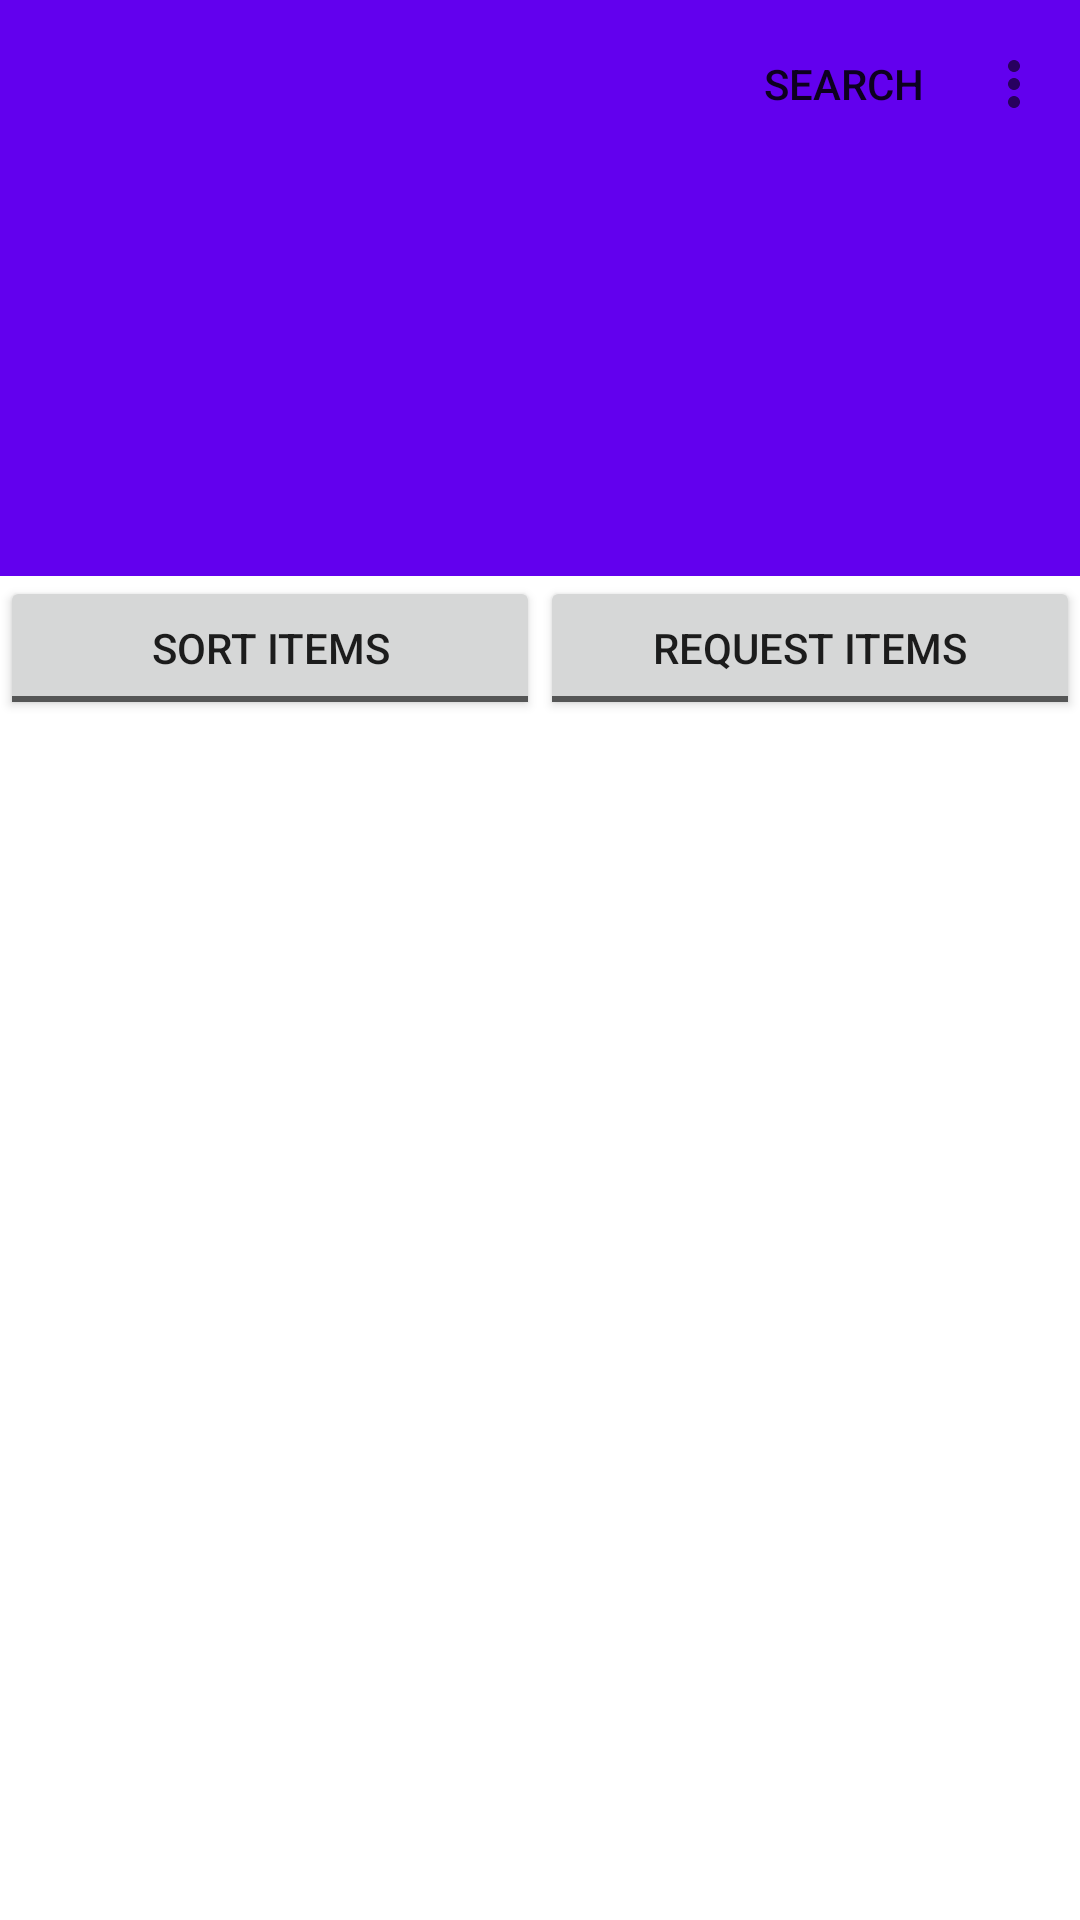

Layout XML and referenced resources for this Android screen:
<!-- AndroidManifest.xml: application theme Theme.OpenStorage -->
<!-- res/layout/activity_main.xml -->
<?xml version="1.0" encoding="utf-8"?>
<layout>
    <data>
        <variable
            name="serverState"
            type="com.example.app.openstorage.utils.ServerState" />
    </data>

    <androidx.coordinatorlayout.widget.CoordinatorLayout xmlns:android="http://schemas.android.com/apk/res/android"
        xmlns:app="http://schemas.android.com/apk/res-auto"
        xmlns:tools="http://schemas.android.com/tools"


        android:layout_width="match_parent"
        android:layout_height="match_parent">

        <com.google.android.material.appbar.AppBarLayout
            android:id="@+id/appbar"

            android:layout_width="match_parent"
            android:layout_height="192dp">

            <com.google.android.material.appbar.CollapsingToolbarLayout
                android:layout_width="match_parent"
                android:layout_height="match_parent"
                app:contentScrim="?attr/colorPrimary"
                app:layout_scrollFlags="scroll|enterAlways|enterAlwaysCollapsed"

                app:toolbarId="@+id/toolbar">


                <androidx.appcompat.widget.Toolbar
                    android:id="@+id/toolbar"
                    android:layout_width="match_parent"
                    android:layout_height="?attr/actionBarSize"
                    app:menu="@menu/menu" />
            </com.google.android.material.appbar.CollapsingToolbarLayout>
        </com.google.android.material.appbar.AppBarLayout>

        <androidx.core.widget.NestedScrollView
            android:layout_width="match_parent"
            android:layout_height="match_parent"
            app:layout_behavior="com.google.android.material.appbar.AppBarLayout$ScrollingViewBehavior">

            <androidx.constraintlayout.widget.ConstraintLayout
                android:layout_width="match_parent"
                android:layout_height="match_parent"
                tools:context=".MainActivity">

                <ToggleButton
                    android:id="@+id/sort"
                    android:layout_width="0dp"
                    android:layout_height="wrap_content"
                    android:text="@string/sort_items"
                    android:textOff="@string/sort_items"
                    android:textOn="@string/sort_items"
                    app:layout_constraintBottom_toTopOf="@+id/recyclerView"
                    app:layout_constraintEnd_toStartOf="@+id/requestButton"
                    app:layout_constraintStart_toStartOf="parent"
                    app:layout_constraintTop_toTopOf="parent"
                    app:layout_constraintVertical_bias="1.0"
                    android:checked="@={serverState.sort}" />

                <ToggleButton
                    android:id="@+id/requestButton"
                    android:layout_width="0dp"
                    android:layout_height="wrap_content"
                    android:text="@string/request_items"
                    android:textOff="@string/request_items"
                    android:textOn="@string/request_items"
                    android:checked="@={serverState.request}"
                    app:layout_constraintEnd_toEndOf="parent"
                    app:layout_constraintStart_toEndOf="@+id/sort"
                    app:layout_constraintTop_toTopOf="parent" />

                <androidx.recyclerview.widget.RecyclerView
                    android:id="@+id/recyclerView"
                    android:layout_width="match_parent"
                    android:layout_height="wrap_content"
                    app:layout_constraintBottom_toBottomOf="parent"
                    app:layout_constraintEnd_toEndOf="parent"
                    app:layout_constraintHorizontal_bias="1.0"
                    app:layout_constraintStart_toStartOf="parent"
                    app:layout_constraintTop_toBottomOf="@+id/requestButton"
                    app:layout_constraintVertical_bias="0.0" />
            </androidx.constraintlayout.widget.ConstraintLayout>

        </androidx.core.widget.NestedScrollView>
    </androidx.coordinatorlayout.widget.CoordinatorLayout>
</layout>
<!-- resources referenced by this layout -->
<resources>
  <string name="request_items">Request items</string>
  <string name="sort_items">Sort items</string>
  <style name="Theme.OpenStorage" parent="Theme.MaterialComponents.DayNight.NoActionBar">
          
          <item name="colorPrimary">@color/purple_500</item>
          <item name="colorPrimaryVariant">@color/purple_700</item>
          <item name="colorOnPrimary">@color/white</item>
          
          <item name="colorSecondary">@color/teal_200</item>
          <item name="colorSecondaryVariant">@color/teal_700</item>
          <item name="colorOnSecondary">@color/black</item>
          
          <item name="android:statusBarColor" tools:targetApi="l">?attr/colorPrimaryVariant</item>
          
      </style>
  <!-- not gathered from this repository: default colours our renderer supplied (Android Studio template values) -->
  <color name="purple_500">#FF6200EE</color>
  <color name="purple_700">#FF3700B3</color>
  <color name="teal_200">#FF03DAC5</color>
  <color name="teal_700">#FF018786</color>
  <color name="black">#FF000000</color>
  <color name="white">#FFFFFFFF</color>
</resources>
